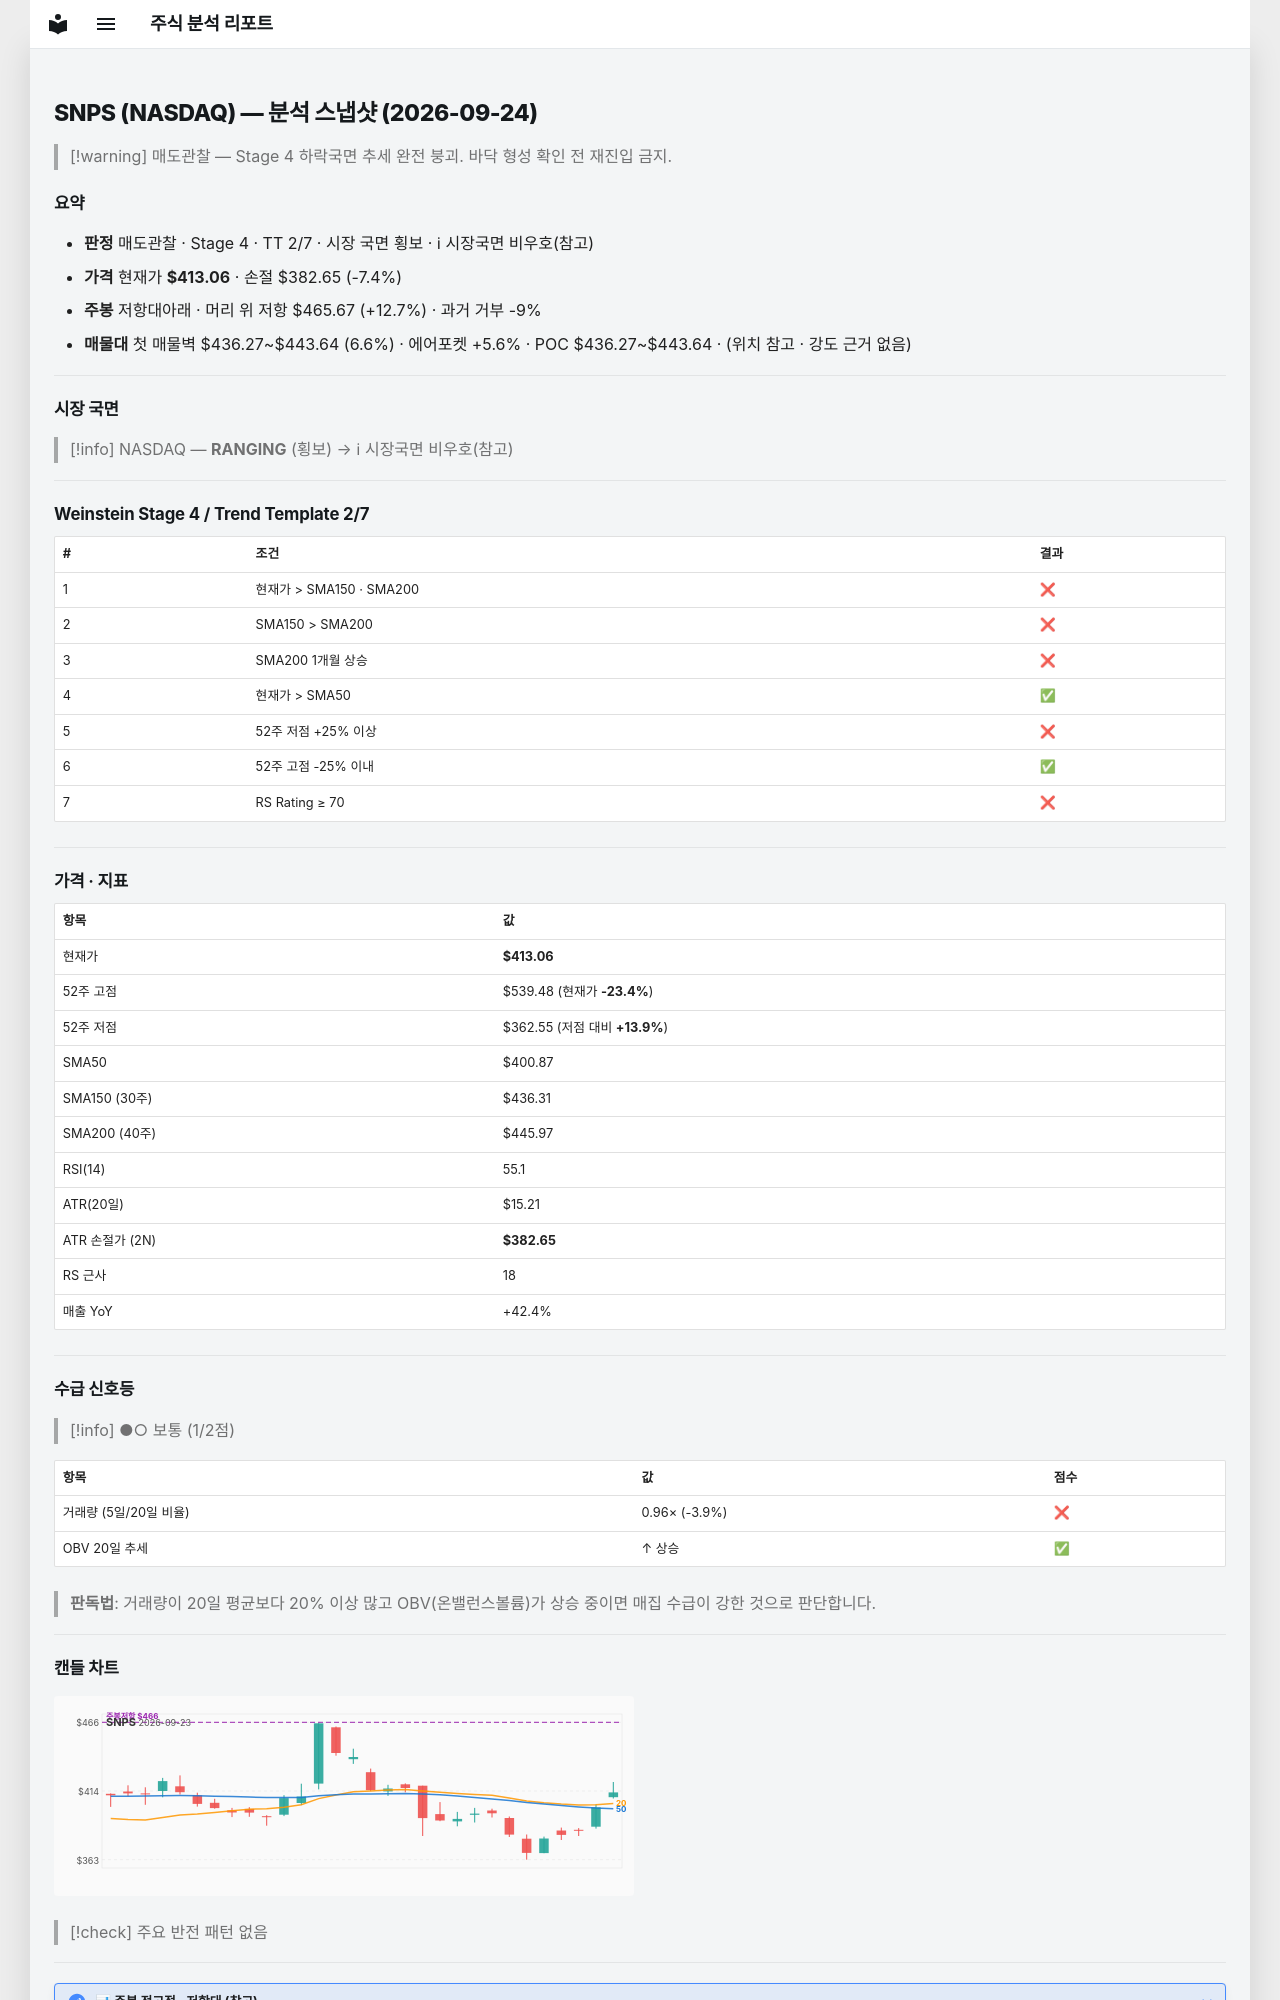

repository: soloandco/stock-reports · page: snapshots/SNPS-2026-09-24/index.html · generator: mkdocs

---
type: analysis-snapshot
title: SNPS 분석 스냅샷
ticker: SNPS
market: NASDAQ
created: 2026-09-24
updated: 2026-09-24
bar-date: 2026-09-23
verdict: 매도관찰
real-rr: 1.73
sma50-gap-pct: 3.0
weekly-position: 저항대아래
weekly-overhead-price: 465.67
weekly-overhead-pct: 12.7
stage: 4
trend-template-score: 2
tt-max: 7
price: 413.05999755859375
stop-price: 382.64831193660933
market-regime: RANGING
supply-demand-score: 1/2
supply-demand-label: 보통
status: tracking
tags:
  - stock-agent
  - watchlist
  - SNPS
  - analysis
related:
  - "[[analysis-template]]"
---

# SNPS (NASDAQ) — 분석 스냅샷 (2026-09-24)

> [!warning] 매도관찰 — Stage 4 하락국면
> 추세 완전 붕괴. 바닥 형성 확인 전 재진입 금지.

## 요약

- **판정** 매도관찰 · Stage 4 · TT 2/7 · 시장 국면 횡보 · ℹ 시장국면 비우호(참고)
- **가격** 현재가 **$413.06** · 손절 $382.65 (-7.4%)
- **주봉** 저항대아래 · 머리 위 저항 $465.67 (+12.7%) · 과거 거부 -9%
- **매물대** 첫 매물벽 $436.27~$443.64 (6.6%) · 에어포켓 +5.6% · POC $436.27~$443.64 · (위치 참고 · 강도 근거 없음)

---

## 시장 국면

> [!info] NASDAQ — **RANGING** (횡보) → ℹ 시장국면 비우호(참고)

---

## Weinstein Stage 4 / Trend Template 2/7

| # | 조건 | 결과 |
|---|------|------|
| 1 | 현재가 > SMA150 · SMA200 | ❌ |
| 2 | SMA150 > SMA200 | ❌ |
| 3 | SMA200 1개월 상승 | ❌ |
| 4 | 현재가 > SMA50 | ✅ |
| 5 | 52주 저점 +25% 이상 | ❌ |
| 6 | 52주 고점 -25% 이내 | ✅ |
| 7 | RS Rating ≥ 70 | ❌ |

---

## 가격 · 지표

| 항목 | 값 |
|------|---|
| 현재가 | **$413.06** |
| 52주 고점 | $539.48 (현재가 **-23.4%**) |
| 52주 저점 | $362.55 (저점 대비 **+13.9%**) |
| SMA50 | $400.87 |
| SMA150 (30주) | $436.31 |
| SMA200 (40주) | $445.97 |
| RSI(14) | 55.1 |
| ATR(20일) | $15.21 |
| ATR 손절가 (2N) | **$382.65** |
| RS 근사 | 18 |
| 매출 YoY | +42.4% |

---
## 수급 신호등

> [!info] ●○ 보통 (1/2점)

| 항목 | 값 | 점수 |
|------|------|------|
| 거래량 (5일/20일 비율) | 0.96× (-3.9%) | ❌ |
| OBV 20일 추세 | ↑ 상승 | ✅ |

> **판독법**: 거래량이 20일 평균보다 20% 이상 많고 OBV(온밸런스볼륨)가 상승 중이면 매집 수급이 강한 것으로 판단합니다.

---
